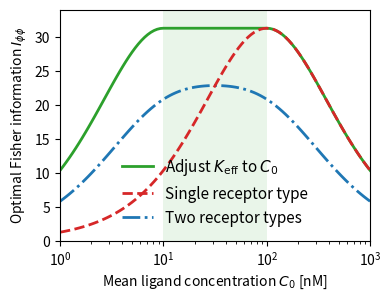

This figure's Python source:
import numpy as np
import matplotlib.pyplot as plt

max_steps = 600000
time = [0]

# reaction terms
C_i = 110
C_f = 111  # initial and final (mean) ligand concentrations
C0 = np.zeros(max_steps + 1)
C0[0:int(max_steps/3)] = C_i
C0[int(max_steps/3):] = C_f

G_i = 1  # initial G-protein concentration

g = 0.05
phi = np.pi/6

kc = 1  # time in units of 1/kc
KD = 100
KG = 1
alpha = 10
KM = 0.00001  # Michaelis-Menten constant


# Initializing array
l = 40  # number of modeled G-protein sites
n = 400000  # number of receptors
theta = np.linspace(-np.pi, np.pi, l+1)
theta = theta[0:l]

# Diffusion terms
r = 1  # position in units of r
dt = 0.00001
dx = 2*np.pi*r/l
D = 100  # units of x^2/t
D*dt/dx**2  # checking stability - this has to be < 0.5


C_list1 = np.logspace(0, 3, 100)

D_h = 50
D_l = 0.1
FI_high_pert = n * g**2 / 32 * \
    (1 - (alpha*C_list1 - KD)**2 / (2 * D_h * (alpha-1) * C_list1 * KD * KG))**2

delta = (alpha*C_list1 - KD)
eps = 1e-16
FI_low_pert = D_l**2 * g**2 * n * \
    (alpha-1)**2 * C_list1**2 * KD**2 * KG**2 / (8 * np.maximum(delta, eps)**4)


FI_perfect = np.zeros_like(C_list1)
for i in range(len(FI_perfect)):
    if C_list1[i] <= KD/alpha:
        FI_perfect[i] = n*g**2 * C_list1[i] * \
            (KD/alpha) / (8 * (C_list1[i] + (KD/alpha))**2)
    elif C_list1[i] > KD/alpha and C_list1[i] < KD:
        FI_perfect[i] = n * g**2 / 32
    elif C_list1[i] >= KD:
        FI_perfect[i] = n*g**2 * C_list1[i] * KD / (8 * (C_list1[i] + KD)**2)

FI_single_rec = n * g**2 * C_list1 * KD / (C_list1 + KD)**2 / 8
FI_two_rec = n * g**2 * C_list1 * KD / \
    (C_list1 + KD)**2 / 16 + n * g**2 * C_list1 * \
    KD/alpha / (C_list1 + KD/alpha)**2 / 16


fig, ax = plt.subplots(1, 1, dpi=100, figsize=(4, 3))

ax.set_xscale('log')

ax.plot(C_list1, FI_perfect, '-', color="C2", label=r"Adjust $K_\mathrm{eff}$ to $C_0$", lw=2, zorder=1)
ax.plot(C_list1, FI_single_rec, '--', color='C3', label="Single receptor type", lw=2, zorder=2)
ax.plot(C_list1, FI_two_rec, '-.', color="C0", label="Two receptor types", lw=2, zorder=1)
ax.axvspan(KD/alpha, KD, facecolor='C2', alpha=0.1, edgecolor='none', zorder=0)

ax.set_xlabel(r"Mean ligand concentration $C_0$ [nM]")
ax.set_ylabel(r"Optimal Fisher information $I_{\phi\phi}$")
ax.set_xlim(1, 1000)
ax.set_ylim(0, 34)
ax.set_yticks([5, 15, 25], minor=True)
plt.legend(frameon=False, fontsize=11)
plt.savefig('F_comparing.png', dpi=150, bbox_inches='tight')
